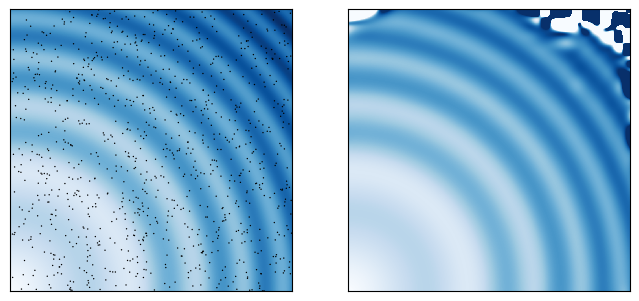

Reproduce this figure in Python.
import numpy as np
import matplotlib.pyplot as plt
from scipy.interpolate import SmoothBivariateSpline as SBS

# Defining a function
ripple = lambda x, y: np.sqrt(x ** 2 + y ** 2) + np.sin(x ** 2 + y ** 2)

# Generarting gridded data
grid_x, grid_y = np.mgrid[0:5:1000j, 0:5:1000j]

# Generating saplte that interpolation function will see
xy = np.random.rand(1000, 2)
x, y = xy[:, 0], xy[:, 1]
saplte = ripple(xy[:, 0] * 5, xy[:, 1] * 5)

# Interpolating data
fit = SBS(x * 5, y * 5, saplte, s=0, kx=4, ky=4)
interp = fit(np.linspace(0, 5, 1000), np.linspace(0, 5, 1000))

# Making figure.
fig = plt.figure(figsize=(8, 4))

x0, x1 = 0, 1000
y0, y1 = 0, 1000
ax1 = fig.add_subplot(121)
ax1.imshow(ripple(grid_x, grid_y).T, cmap=plt.cm.Blues,
			interpolation='nearest')
ax1.scatter(xy[:, 0] * 1e3, xy[:, 1] * 1e3, facecolor='black',
	        edgecolor='none', s=1)
ax1.xaxis.set_visible(False)
ax1.yaxis.set_visible(False)
ax1.set_xlim(x0, x1)
ax1.set_ylim(y0, y1)

ax2 = fig.add_subplot(122)
ax2.imshow(interp.T, cmap=plt.cm.Blues, interpolation='nearest',
	       vmin=0.05, vmax=7.87)
ax2.xaxis.set_visible(False)
ax2.yaxis.set_visible(False)
ax2.set_xlim(x0, x1)
ax2.set_ylim(y0, y1)

fig.savefig('scipy_32_ex4.pdf', bbox_inches='tight')
